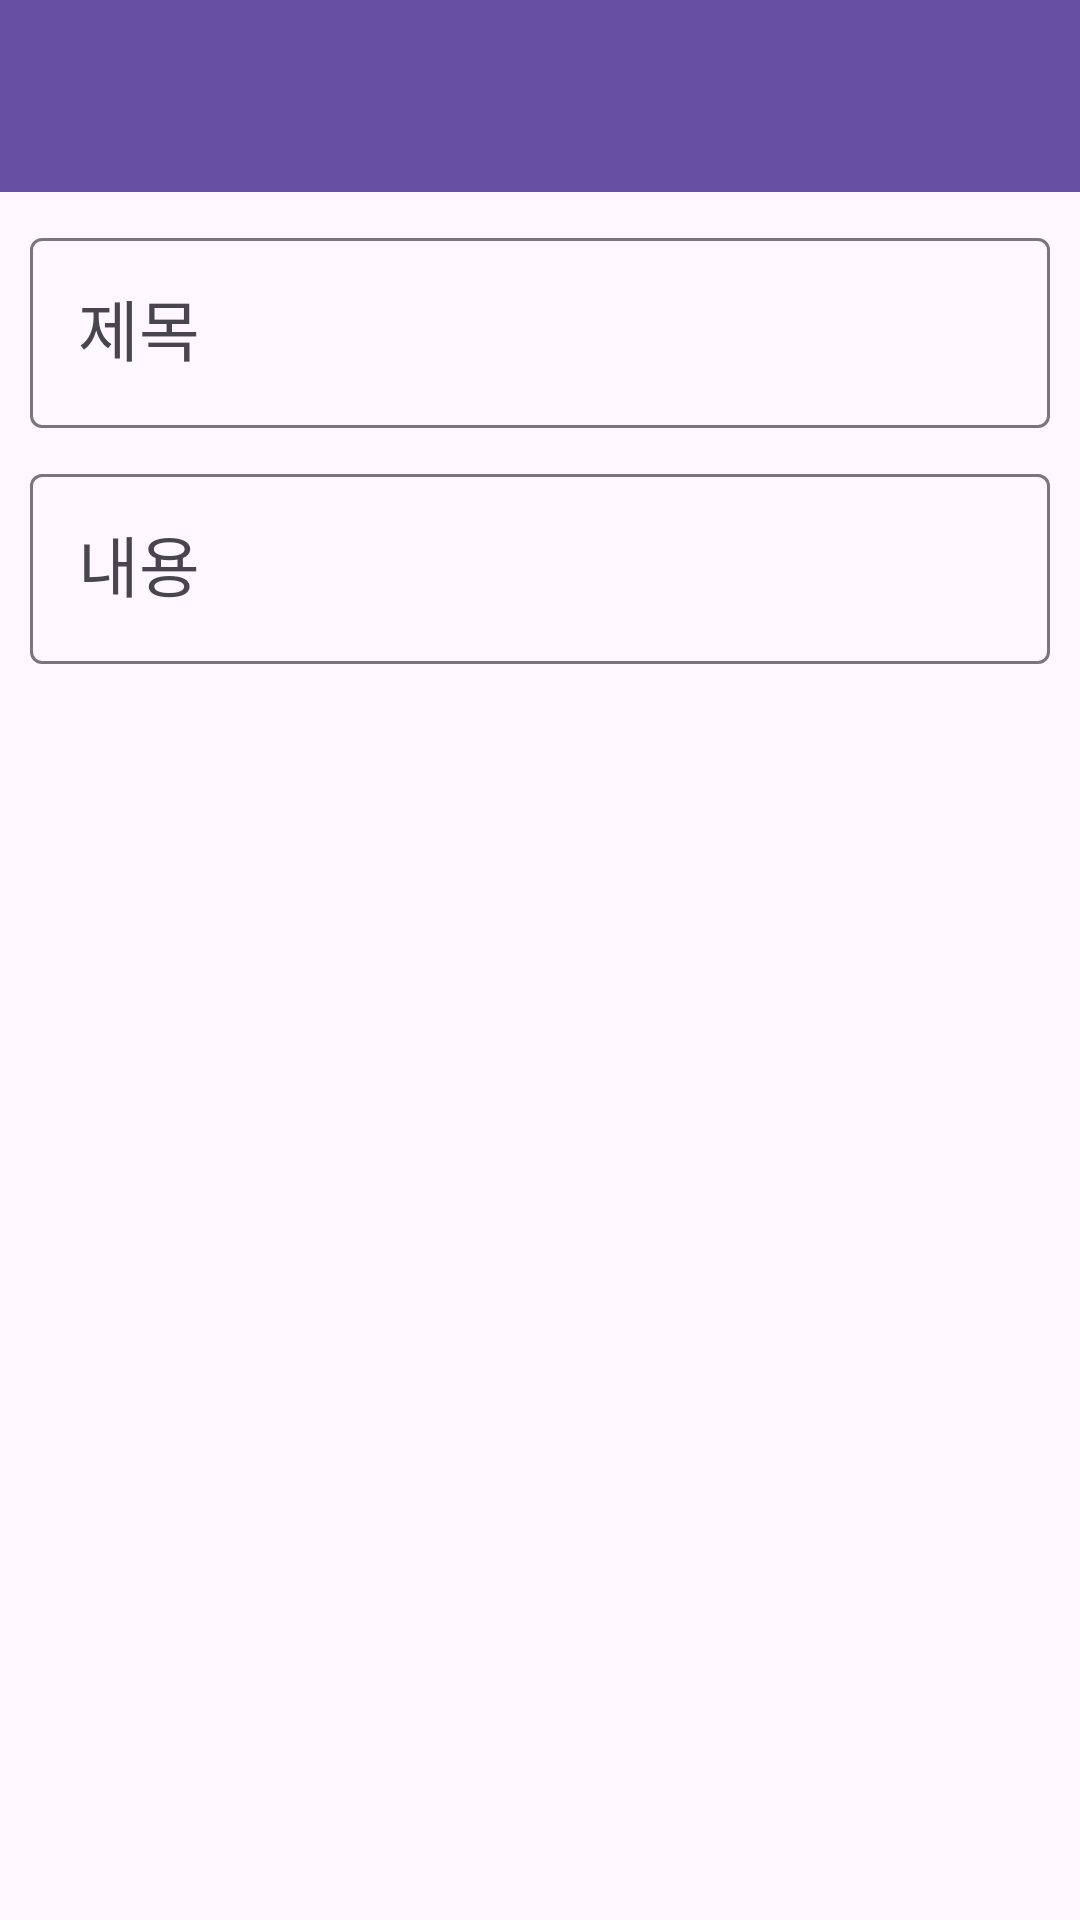

Here is an Android app screen rendered from its layout file. Give the layout XML and the strings, colors and styles it references.
<!-- AndroidManifest.xml: application theme Theme.Android_Assignment01_Memo -->
<!-- res/layout/activity_input.xml -->
<?xml version="1.0" encoding="utf-8"?>
<LinearLayout xmlns:android="http://schemas.android.com/apk/res/android"
    xmlns:app="http://schemas.android.com/apk/res-auto"
    xmlns:tools="http://schemas.android.com/tools"
    android:layout_width="match_parent"
    android:layout_height="match_parent"
    android:orientation="vertical"
    tools:context=".InputActivity">

    <androidx.appcompat.widget.Toolbar
        android:id="@+id/toolbarInput"
        android:layout_width="match_parent"
        android:layout_height="wrap_content"
        android:background="?attr/colorPrimary"
        android:minHeight="?attr/actionBarSize"
        android:theme="?attr/actionBarTheme" />

    <ScrollView
        android:layout_width="match_parent"
        android:layout_height="match_parent" >

        <LinearLayout
            android:layout_width="match_parent"
            android:layout_height="wrap_content"
            android:orientation="vertical"
            android:padding="10dp">

            <com.google.android.material.textfield.TextInputLayout
                android:layout_width="match_parent"
                android:layout_height="wrap_content"
                android:hint="제목"
                app:endIconMode="clear_text">

                <com.google.android.material.textfield.TextInputEditText
                    android:id="@+id/textFieldInputTitle"
                    android:layout_width="match_parent"
                    android:layout_height="wrap_content"
                    android:textAppearance="@style/TextAppearance.AppCompat.Large" />
            </com.google.android.material.textfield.TextInputLayout>

            <com.google.android.material.textfield.TextInputLayout
                android:layout_width="match_parent"
                android:layout_height="wrap_content"
                android:layout_marginTop="10dp"
                android:hint="내용"
                app:endIconMode="clear_text">

                <com.google.android.material.textfield.TextInputEditText
                    android:id="@+id/textFieldInputContent"
                    android:layout_width="match_parent"
                    android:layout_height="wrap_content"
                    android:textAppearance="@style/TextAppearance.AppCompat.Large" />
            </com.google.android.material.textfield.TextInputLayout>
        </LinearLayout>
    </ScrollView>

</LinearLayout>
<!-- resources referenced by this layout -->
<resources>
  <style name="Theme.Android_Assignment01_Memo" parent="Base.Theme.Android_Assignment01_Memo" />
  <style name="Base.Theme.Android_Assignment01_Memo" parent="Theme.Material3.DayNight.NoActionBar">
          
          
      </style>
</resources>
